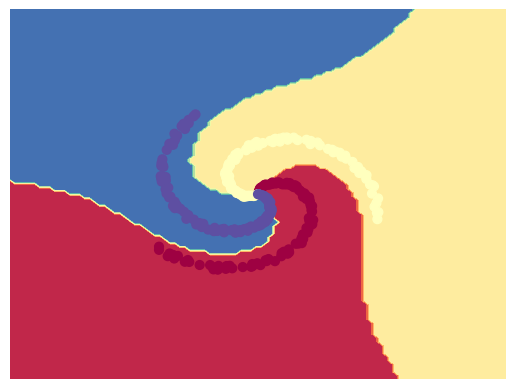
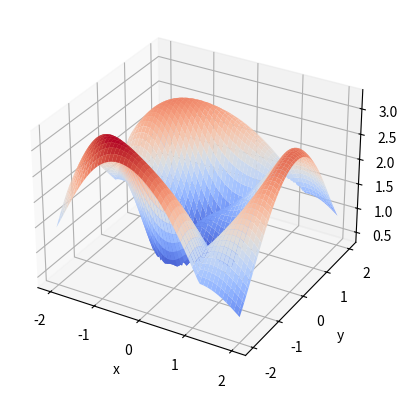

Recreate these plots in Python, in order.
import math
import numpy as np
from mpl_toolkits.mplot3d import Axes3D
import matplotlib.pyplot as plt
import matplotlib.cm as cm

sigma = 1
lb = 0.1


def gaussian_kernel(x):
    return np.exp(-np.sum(np.array(x) ** 2, axis=2) * 0.5 / sigma ** 2)


def gen_spin(size=100, n_classes=3):
    dimension = 2
    xs = np.zeros((size * n_classes, dimension))
    ys = np.zeros((size * n_classes, n_classes), dtype='uint8')
    for j in range(n_classes):
        ix = range(size * j, size * (j + 1))
        r = np.linspace(0.0, 1, size)
        t = np.array(
            np.linspace(j * (n_classes + 1), (j + 1) * (n_classes + 1), size) +
            np.array(np.random.random(size=size)) * 0.2)
        xs[ix] = np.c_[r * np.sin(t), r * np.cos(t)]
        ys[ix, j] = 1

    return np.array([xs]), ys


def main():

    x, y = gen_spin()

    x_matrix = (x - x.reshape((x.shape[1], 1, 2))).reshape((x.shape[1], x.shape[1], 2))
    c = np.linalg.solve(gaussian_kernel(x_matrix) + lb * np.array(np.eye(len(y))), y)

    def f(_x):
        return np.dot(gaussian_kernel(_x - x), c)

    plot_scale = 2
    plot_num = 100
    x_min, x_max = min(-1, np.min(x)), max(1, np.max(x))

    xf = np.linspace(x_min * plot_scale, x_max * plot_scale, plot_num)
    yf = np.linspace(x_min * plot_scale, x_max * plot_scale, plot_num)
    x_base, y_base = np.meshgrid(xf, yf)
    base_matrix = np.dstack((x_base, y_base)).reshape((plot_num * plot_num, 1, 2))
    ans = f(base_matrix).reshape((plot_num, plot_num, c.shape[1]))

    plt.contourf(x_base, y_base, np.argmax(ans, axis=2), cmap=cm.Spectral)
    plt.scatter(x[0][:, 0], x[0][:, 1], c=np.argmax(y, axis=1), s=40, cmap=cm.Spectral)
    plt.axis("off")
    plt.show()

    fig = plt.figure()
    ax = fig.add_subplot(111, projection='3d')
    xf, yf = np.meshgrid(xf, yf, sparse=True)
    ax.plot_surface(xf, yf, np.max(ans, axis=2), cmap=cm.coolwarm,)
    ax.set_xlabel("x")
    ax.set_ylabel("y")
    ax.set_zlabel("z")
    plt.show()

if __name__ == '__main__':
    main()
